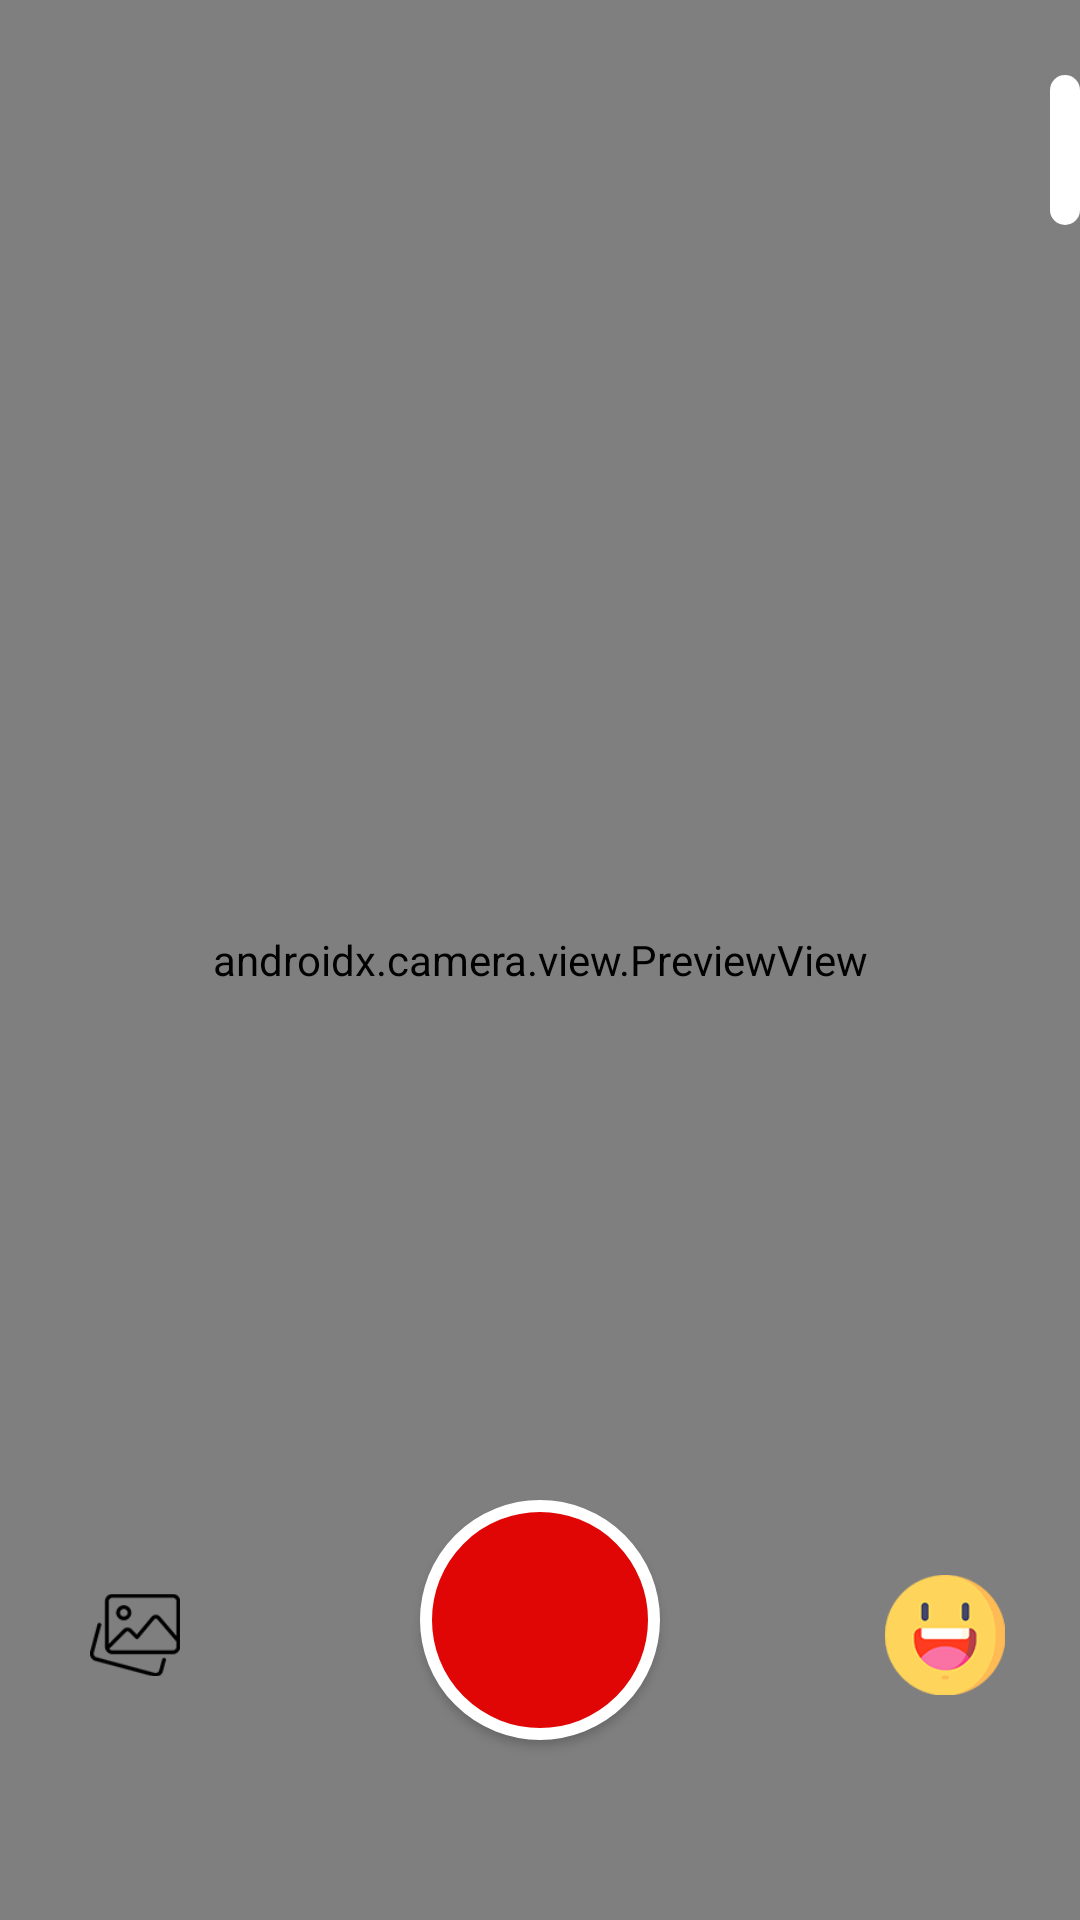

Write the Android layout XML for this screen, with the resource values it uses.
<!-- AndroidManifest.xml: activity theme Theme.AppCompat.Light.NoActionBar.FullScreen -->
<!-- res/layout/activity_create_video.xml -->
<?xml version="1.0" encoding="utf-8"?>
<layout xmlns:app="http://schemas.android.com/apk/res-auto">

    <FrameLayout

        xmlns:android="http://schemas.android.com/apk/res/android"
        android:layout_width="match_parent"
        android:layout_height="match_parent">

        <androidx.camera.view.PreviewView
            android:id="@+id/viewFinder"
            android:layout_width="match_parent"
            android:layout_height="match_parent"
            android:background="@color/white" />

        <androidx.appcompat.widget.AppCompatImageView
            android:id="@+id/ivCross"
            android:layout_width="30dp"
            android:layout_height="30dp"
            android:layout_margin="@dimen/_10dp"
            android:src="@drawable/close"
            android:tint="@color/white"
            app:layout_constraintStart_toStartOf="parent"
            app:layout_constraintTop_toTopOf="parent" />


        <LinearLayout

            android:layout_width="wrap_content"
            android:layout_height="wrap_content"
            android:layout_gravity="end"
            android:layout_marginTop="@dimen/_25dp"
            android:layout_marginEnd="@dimen/_10sdp"
            android:background="@drawable/edit_box_white_bg"
            android:orientation="vertical">

            <androidx.appcompat.widget.AppCompatImageView
                android:id="@+id/ivRefresh"
                android:layout_width="@dimen/_18sdp"
                android:layout_height="@dimen/_18sdp"
                android:layout_margin="@dimen/_5dp"
                android:src="@drawable/refersh" />

            <androidx.appcompat.widget.AppCompatImageView
                android:id="@+id/ivFlash"
                android:layout_width="@dimen/_18sdp"
                android:layout_height="@dimen/_18sdp"
                android:layout_margin="@dimen/_5dp"
                android:src="@drawable/flash" />

            <androidx.appcompat.widget.AppCompatImageView
                android:id="@+id/ivMusic"
                android:layout_width="@dimen/_18sdp"
                android:layout_height="@dimen/_18sdp"
                android:layout_margin="@dimen/_5dp"
                android:src="@drawable/music" />

            <androidx.appcompat.widget.AppCompatImageView
                android:id="@+id/ivFocus"
                android:layout_width="@dimen/_18sdp"
                android:layout_height="@dimen/_18sdp"
                android:layout_margin="@dimen/_5dp"
                android:src="@drawable/focus"
                app:layout_constraintEnd_toEndOf="parent"
                app:layout_constraintTop_toBottomOf="@id/ivMusic" />

            <androidx.appcompat.widget.AppCompatImageView
                android:id="@+id/ivStopWatch"
                android:layout_width="@dimen/_18sdp"
                android:layout_height="@dimen/_18sdp"
                android:layout_margin="@dimen/_5dp"
                android:src="@drawable/stop_watch"
                app:layout_constraintEnd_toEndOf="parent"
                app:layout_constraintTop_toBottomOf="@id/ivFocus" />
        </LinearLayout>


        <ImageView
            android:id="@+id/iv_capture"
            android:layout_width="match_parent"
            android:layout_height="match_parent"
            android:fitsSystemWindows="true"
            android:scaleType="fitXY"
            app:layout_constraintBottom_toBottomOf="parent"
            app:layout_constraintRight_toRightOf="parent" />
        


        <androidx.constraintlayout.widget.ConstraintLayout
            android:layout_width="match_parent"
            android:layout_height="match_parent"
            android:layout_margin="@dimen/_20dp"
            app:layout_constraintBottom_toBottomOf="parent">

            <androidx.appcompat.widget.AppCompatImageView
                android:id="@+id/ivGallery"
                android:layout_width="@dimen/_50dp"
                android:layout_height="@dimen/_50dp"
                android:layout_gravity="center_horizontal|bottom"
                android:layout_marginBottom="50dp"
                android:background="@drawable/circle_bg"
                android:backgroundTint="@color/white"
                android:padding="@dimen/_10dp"
                android:src="@drawable/image_gallery"
                app:layout_constraintBottom_toBottomOf="parent"
                app:layout_constraintStart_toStartOf="parent" />

            <androidx.appcompat.widget.AppCompatButton
                android:id="@+id/camera_capture_button"
                android:layout_width="80dp"
                android:layout_height="80dp"
                android:layout_gravity="center_horizontal|bottom"
                android:layout_marginBottom="40dp"
                android:background="@drawable/circle_white_bg"
                android:elevation="2dp"
                android:scaleType="fitCenter"
                app:layout_constraintBottom_toBottomOf="parent"
                app:layout_constraintLeft_toLeftOf="parent"
                app:layout_constraintRight_toRightOf="parent" />


            <androidx.appcompat.widget.AppCompatImageView
                android:id="@+id/ivEmoji"
                android:layout_width="@dimen/_50dp"
                android:layout_height="@dimen/_50dp"
                android:layout_gravity="center_horizontal|bottom"
                android:layout_marginBottom="50dp"
                android:background="@drawable/circle_bg"
                android:backgroundTint="@color/white"
                android:padding="@dimen/_5dp"
                android:src="@drawable/emoji"
                app:layout_constraintBottom_toBottomOf="parent"
                app:layout_constraintEnd_toEndOf="parent" />

        </androidx.constraintlayout.widget.ConstraintLayout>


    </FrameLayout>
    


    
</layout>
<!-- resources referenced by this layout -->
<resources>
  <color name="transparent">#0000ffff</color>
  <color name="white">#FFFFFFFF</color>
  <dimen name="_10dp">10dp</dimen>
  <dimen name="_20dp">20dp</dimen>
  <dimen name="_25dp">25dp</dimen>
  <dimen name="_30dp">30dp</dimen>
  <dimen name="_50dp">50dp</dimen>
  <dimen name="_5dp">5dp</dimen>
  <dimen name="_60dp">60dp</dimen>
  <dimen name="_8dp">8dp</dimen>
  <!-- drawable back: png bitmap (drawable, 349 bytes) -->
  <!-- drawable circle_white_bg (drawable) -->
  <?xml version="1.0" encoding="utf-8"?>
  <shape xmlns:android="http://schemas.android.com/apk/res/android"
      android:shape="oval">
      <solid
          android:color="@color/orange"/>
      <stroke android:width="@dimen/_4dp"
          android:color="@color/white"/>
  </shape>
  <!-- drawable edit_box_white_bg (drawable) -->
  <?xml version="1.0" encoding="utf-8"?>
  <shape xmlns:android="http://schemas.android.com/apk/res/android"
      android:shape="rectangle">
      <solid android:color="@color/white" />
      <corners android:radius="@dimen/dp_8" />
  
  </shape>
  <!-- drawable emoji: png bitmap (drawable, 6526 bytes) -->
  <!-- drawable flash: png bitmap (drawable, 669 bytes) -->
  <!-- drawable focus: png bitmap (drawable, 2060 bytes) -->
  <!-- drawable image_gallery: png bitmap (drawable, 1915 bytes) -->
  <!-- drawable music: png bitmap (drawable, 592 bytes) -->
  <!-- drawable refersh: png bitmap (drawable, 780 bytes) -->
  <!-- drawable stop_watch: png bitmap (drawable, 1513 bytes) -->
  <style name="Theme.AppCompat.Light.NoActionBar.FullScreen" parent="@style/Theme.AppCompat.Light.NoActionBar">
          <item name="android:windowNoTitle">true</item>
          <item name="android:windowActionBar">false</item>
          <item name="android:windowFullscreen">true</item>
          <item name="android:windowContentOverlay">@null</item>
  
      </style>
  <color name="orange">#e00606</color>
  <dimen name="_4dp">4dp</dimen>
  <dimen name="dp_8">8dp</dimen>
</resources>
